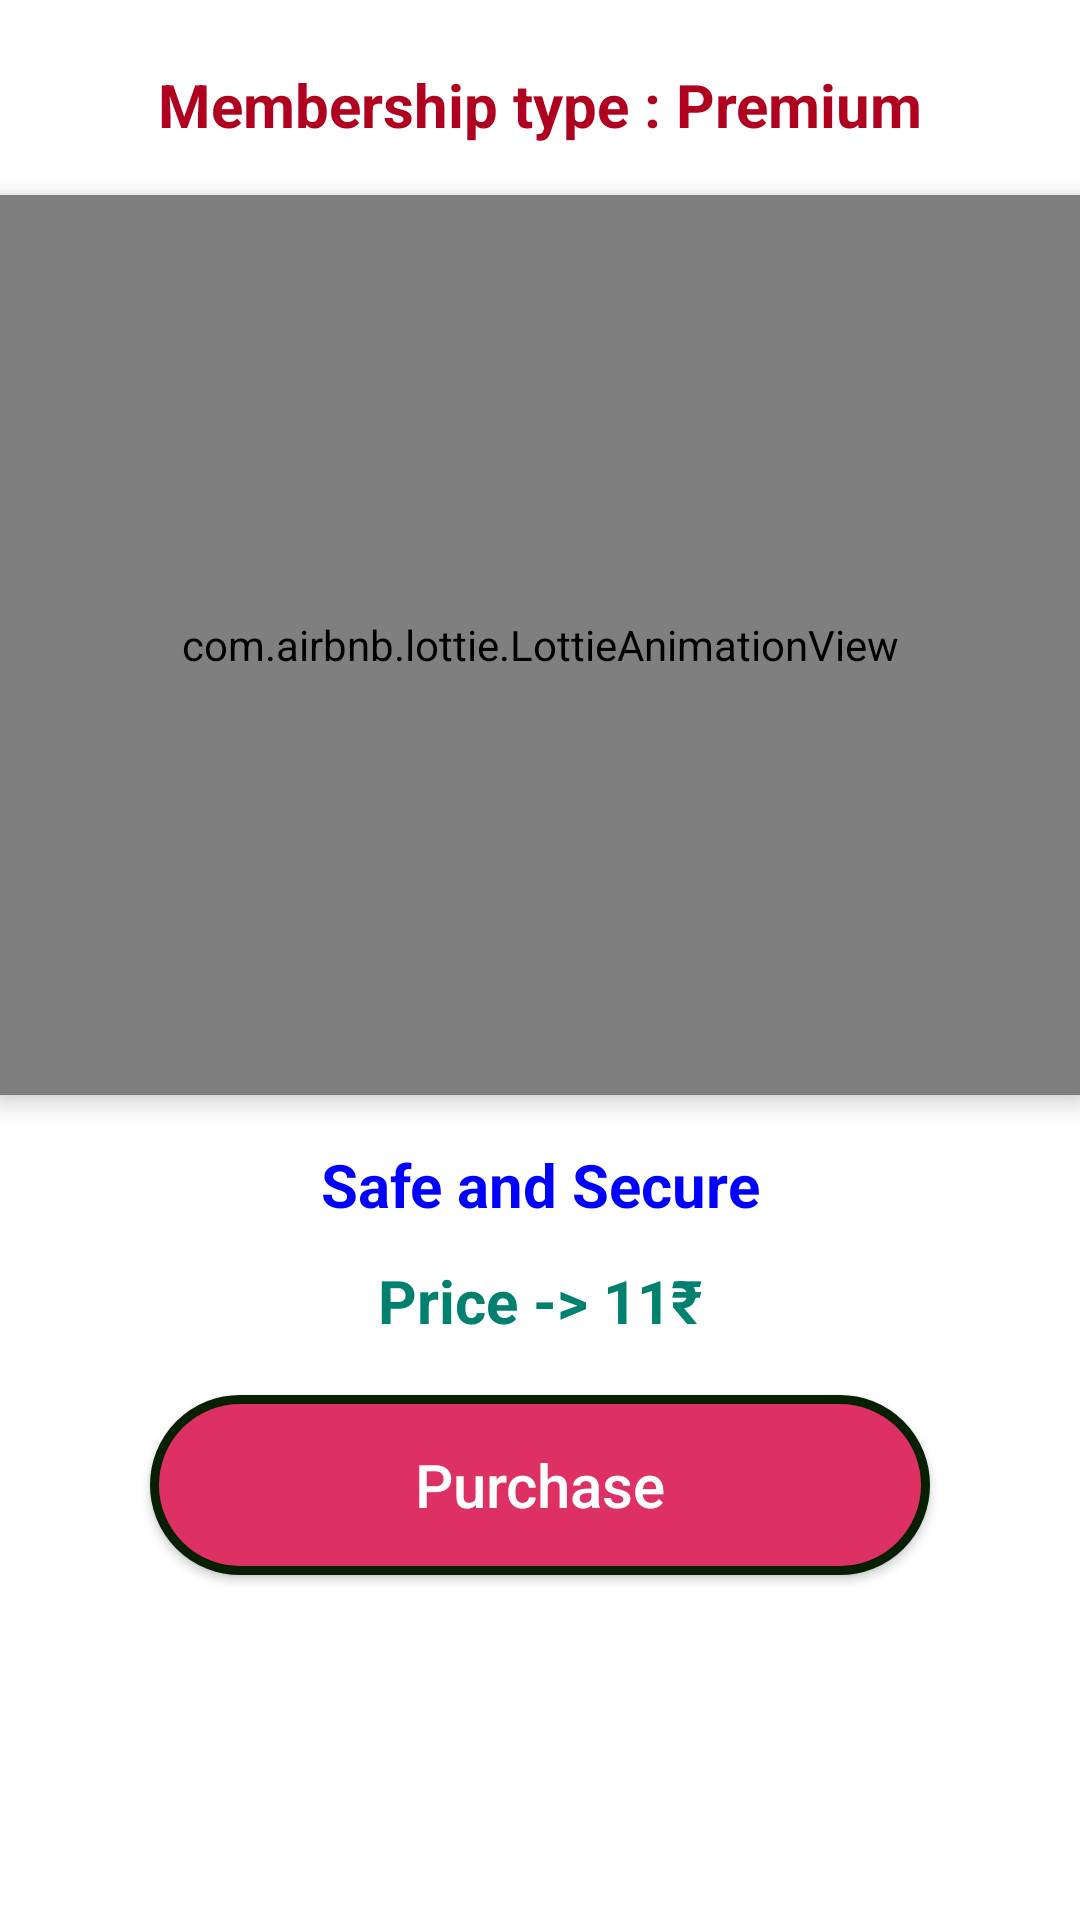

Write the Android layout XML for this screen, with the resource values it uses.
<!-- AndroidManifest.xml: application theme Theme.Cinelix -->
<!-- res/layout/activity_getpremium.xml -->
<?xml version="1.0" encoding="utf-8"?>
<LinearLayout xmlns:android="http://schemas.android.com/apk/res/android"
    xmlns:app="http://schemas.android.com/apk/res-auto"
    xmlns:tools="http://schemas.android.com/tools"
    android:layout_width="match_parent"
    android:layout_height="match_parent"
    android:background="@color/white"
    android:orientation="vertical"
    tools:context=".Getpremium">

    <TextView
        android:layout_width="match_parent"
        android:layout_height="60dp"
        android:layout_marginTop="5dp"
        android:text="Membership type : Premium"
        android:textSize="20dp"
        android:gravity="center"
        android:textColor="@color/error"
        android:textStyle="bold"/>

    <com.airbnb.lottie.LottieAnimationView
        android:id="@+id/Lottie"
        android:layout_width="match_parent"
        android:layout_height="300dp"
        android:layout_centerInParent="true"
        android:elevation="5dp"
        app:lottie_autoPlay="true"
        app:lottie_rawRes="@raw/pay" />

    <TextView
        android:layout_width="match_parent"
        android:layout_height="40dp"
        android:layout_marginTop="10dp"
        android:text="Safe and Secure"
        android:textSize="20dp"
        android:gravity="center"
        android:textColor="@color/blue"
        android:textStyle="bold"/>

    <TextView
        android:layout_width="match_parent"
        android:layout_height="25dp"
        android:layout_marginTop="5dp"
        android:text="Price -> 11₹"
        android:textSize="20dp"
        android:gravity="center"
        android:textColor="@color/primary_dark"
        android:textStyle="bold"/>

    <Button
        android:id="@+id/pay"
        android:layout_width="match_parent"
        android:layout_height="wrap_content"
        android:layout_marginTop="20dp"
        android:layout_marginHorizontal="50dp"
        android:background="@drawable/buttons"
        android:text="Purchase"
        android:textAllCaps="false"
        android:textColor="@color/white"
        android:textSize="20sp" />


</LinearLayout>
<!-- resources referenced by this layout -->
<resources>
  <color name="blue">#0000FF</color>
  <color name="error">#B00020</color>
  <color name="primary_dark">#008170</color>
  <color name="white">#FFFFFFFF</color>
  <!-- drawable buttons (drawable) -->
  <?xml version="1.0" encoding="utf-8"?>
  <shape xmlns:android="http://schemas.android.com/apk/res/android" android:shape="rectangle" >
      <corners
          android:radius="30dp"
          />
      <gradient
          android:gradientRadius="45"
          android:centerX="100%"
          android:centerY="100%"
          android:startColor="#E110C6"
          android:endColor="#DE3163"
          android:type="radial"
          />
      <padding
          android:left="0dp"
          android:top="0dp"
          android:right="0dp"
          android:bottom="0dp"
          />
      <size
          android:width="270dp"
          android:height="60dp"
          />
      <stroke
          android:width="3dp"
          android:color="#072003"
          />
  </shape>
  <style name="Theme.Cinelix" parent="Base.Theme.Cinelix" />
  <style name="Base.Theme.Cinelix" parent="Theme.AppCompat.DayNight.DarkActionBar">
          
          
          <item name="colorPrimaryDark">@color/primary</item>
          <item name="colorPrimary">@color/primary</item>
          <item name="colorBackgroundFloating">@color/primary</item>
      </style>
  <color name="primary">#AA336A</color>
</resources>
